Run: headless pygame with SDL's dummy video driver; simulated clock (each Clock.tick advances the game by its frame time, no real sleeping); random seed 0; keys injected as events and as key.get_pressed() state; mouse plan: one left click at the window centre at the start of phase 2, then a move to the lower-right quarter at the start of phase 3.
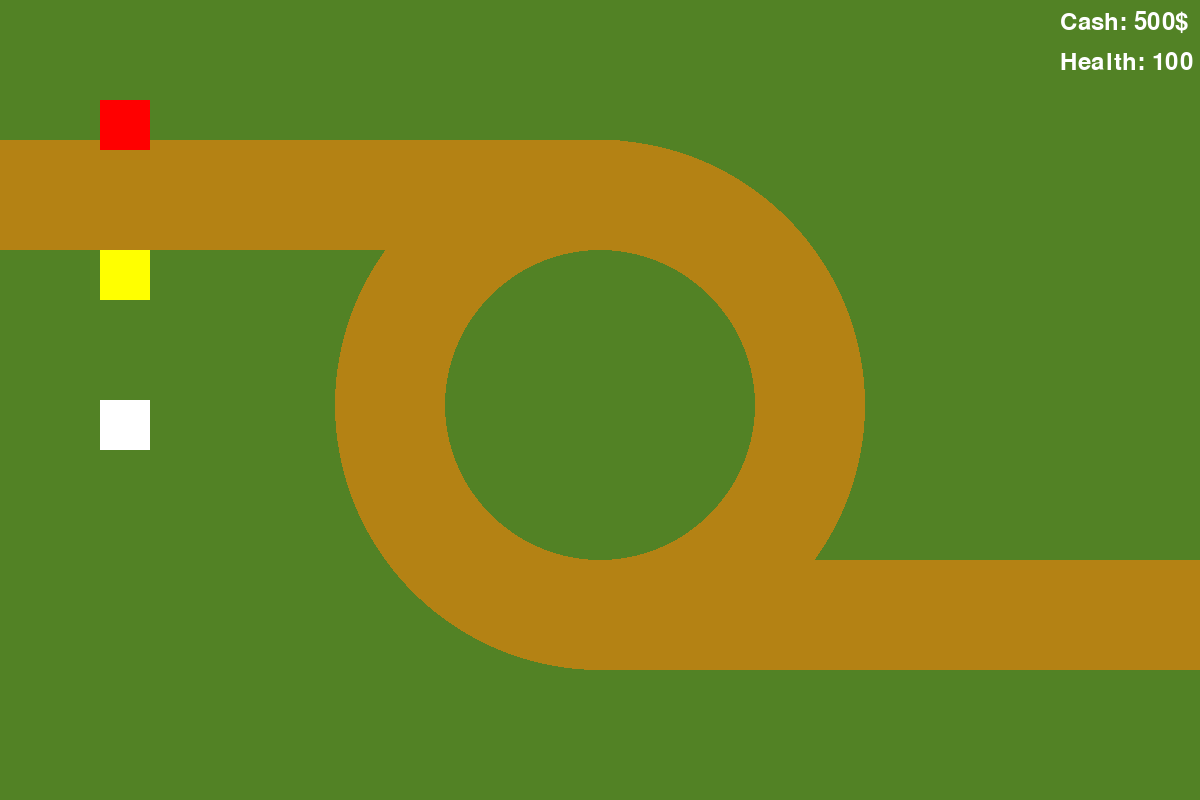
Frame 1 of 4 · flips 1–60 · no input
Frame 2 of 4 · flips 61–180 · clicked the window centre · tapped SPACE, RETURN · held RIGHT (→), D · screen unchanged from frame 1, image omitted
Frame 3 of 4 · flips 181–300 · moved the mouse to the lower-right quarter · held DOWN (↓), S · screen unchanged from frame 2, image omitted
Frame 4 of 4 · flips 301–420 · held LEFT (←), A, UP (↑), W · screen unchanged from frame 3, image omitted

The pygame program that drew these frames:

import pygame, sys, os, time, math
clock = pygame.time.Clock()
pygame.display.set_caption("Tower Defense Game")
pygame.init()
screen = pygame.display.set_mode((1200, 800))
running = True
placing = False
down = False
collide=False
on_path = False
cash = 500
health = 100
towersWidth = 50
towersHeight = 50

LOOP_CENTER = (600, 405) 
LOOP_RADIUS = 210  

loop_points = []
for i in range(100):
    angle = math.radians(-90 + i * 5.1)

    x = LOOP_CENTER[0] + math.cos(angle) * LOOP_RADIUS
    y = LOOP_CENTER[1] + math.sin(angle) * LOOP_RADIUS

    loop_points.append((x, y))

wayPoints = ([(0, 195), (400, 195)] + loop_points + [(800, 620), (1200, 620)])


class Tower:
    def __init__ (Tower, towerX, towerY, width, height, towerType = None, sellerType = False, sellerCost = 0):
        Tower.x = towerX
        Tower.y = towerY
        Tower.type = towerType
        Tower.cost = sellerCost
        Tower.sellerType = sellerType
        Tower.w = width
        Tower.h = height
        Tower.rect = (pygame.Rect(towerX, towerY, width, height))

class Weapon:
    def __init__(Weapon, startX, startY, goalX, goalY, damage, weaponType, radius = 0):
        Weapon.goalX = goalX
        Weapon.goalY = goalY
        Weapon.damage = damage
        Weapon.type = weaponType
        Weapon.startX = startX
        Weapon.startY = startY
        Weapon.radius = radius
        if not weaponType == 'area':
            Weapon.rect = (pygame.Rect(startX, startY, 20, 20))

class Enemy:
    def __init__(Enemy, health, enemyType, speed, x, y, damage):
        Enemy.health = health
        Enemy.type = enemyType
        Enemy.speed = speed
        Enemy.x = x
        Enemy.y = y
        Enemy.rect = pygame.Rect(x, y, 40, 40)
        Enemy.wayPointIndex = 0
        Enemy.damage = damage


    def move(Enemy):
        if Enemy.wayPointIndex >= len(wayPoints):
            return

        targetX, targetY = wayPoints[Enemy.wayPointIndex]
        dx = targetX - Enemy.x
        dy = targetY - Enemy.y
        dist = math.hypot(dx, dy)

        if dist < Enemy.speed:
            Enemy.x = targetX
            Enemy.y = targetY
            Enemy.wayPointIndex += 1
        else:
            Enemy.x += (dx / dist) * Enemy.speed
            Enemy.y += (dy / dist) * Enemy.speed

        Enemy.rect.x = Enemy.x-20
        Enemy.rect.y = Enemy.y-20


closest = None
closestDist = 'inf'
towers = [Tower(100, 100, towersWidth, towersHeight, "seller", "range", 200), Tower(100, 250, towersWidth, towersHeight, "seller", "short", 100), Tower(100, 400, towersWidth, towersHeight ,"seller", "area", 50)]
weapons = []
enemies = []
font = pygame.font.Font(None, 36)
cash_content = f'Cash: {cash}$'
cash_surface = font.render(cash_content, True, (255, 255, 255))
cash_rect = cash_surface.get_rect(topleft=(1060, 10))

health_content = f'health: {health}$'
health_surface = font.render(health_content, True, (255, 255, 255))
health_rect = health_surface.get_rect(topleft=(1060, 50))
placingType = None

tick=0
while running:
    tick += 1
    tick = tick % 60
    mouseX, mouseY = pygame.mouse.get_pos()

    GREEN = (82, 130, 37)
    BROWN = (180, 130, 20)

    PATH_WIDTH = 110
    LOOP_CENTER = (600, 405)
    LOOP_OUTER = 265
    LOOP_INNER = 155

    pygame.draw.rect(screen, GREEN, (0, 0, 1200, 800))
    pygame.draw.rect(screen, BROWN, (0, 140, 620, PATH_WIDTH))
    pygame.draw.circle(screen, BROWN, LOOP_CENTER, LOOP_OUTER)
    pygame.draw.circle(screen, GREEN, LOOP_CENTER, LOOP_INNER)
    pygame.draw.rect(screen, BROWN, (600, 560, 600, PATH_WIDTH))

    for event in pygame.event.get():
            if event.type == pygame.QUIT:
                running = False
            if event.type == pygame.MOUSEBUTTONDOWN:
                if event.button == 3:
                    enemies.append(Enemy(1, "normal", 5, 0, 195, 5))
                else:
                    if placing == False:
                        for tower in towers:
                            if tower.rect.collidepoint(mouseX, mouseY):
                                if tower.type == "seller" and cash - tower.cost >= 0: 
                                    placing = True
                                    towers.append(Tower(mouseX - tower.w  //  2, mouseY - tower.h  //  2, towersWidth, towersHeight, tower.sellerType))
                                    cash -= tower.cost
                                    placingType = tower.sellerType
                                    break
                    elif placing == True: 
                        temp_tower = Tower(mouseX - towersWidth // 2, mouseY - towersHeight // 2, towersWidth, towersHeight)
                        collide = False
                        on_path = False
                        for tower in towers:
                            if not tower.rect == temp_tower.rect:
                                if temp_tower.rect.colliderect(tower.rect):
                                    collide = True
                                    break
                        corners = [(temp_tower.rect.left, temp_tower.rect.top),(temp_tower.rect.right, temp_tower.rect.top),(temp_tower.rect.left, temp_tower.rect.bottom),(temp_tower.rect.right, temp_tower.rect.bottom)]
                        on_path = any(screen.get_at(corner)[:3] == BROWN for corner in corners)
                        if collide == False and on_path == False:
                            towers.append(Tower(mouseX - towersWidth // 2, mouseY - towersHeight // 2, towersWidth, towersHeight, placingType))
                            placing = False
                            

    

    if placing == True:
        towers[-1] = Tower(mouseX- towersWidth // 2, mouseY - towersHeight // 2, towersWidth, towersHeight, placingType)
    cash_content = f'Cash: {cash}$'
    cash_surface = font.render(cash_content, True, (255, 255, 255))
    health_content = f'Health: {health}'
    health_surface = font.render(health_content, True, (255, 255, 255))


    for tower in towers:
        if tower.type == "seller":
            if tower.sellerType == "range":
                pygame.draw.rect(screen, (255, 0, 0), tower.rect)
            elif tower.sellerType == "short":
                pygame.draw.rect(screen, (255, 255, 0), tower.rect)
            elif tower.sellerType == "seller":
                pygame.draw.rect(screen, (0, 255, 255), tower.rect)
            elif tower.sellerType == "area":
                pygame.draw.rect(screen, (255, 255, 255), tower.rect)
        else: 
            if tower.type == "range":
                pygame.draw.rect(screen, (255, 0, 0), tower.rect)
                if tick == 30 and (not tower.rect == towers[-1].rect or placing == False):
                    closest = None
                    closestDist = 9999999999999
                    for enemy in enemies:
                        xDiff = abs(tower.x - enemy.x)
                        yDiff = abs(tower.y - enemy.y)
                        if math.hypot(xDiff, yDiff) < closestDist:
                            closest = enemy
                            closestDist = math.hypot(xDiff, yDiff)
                    
                    for enemy in enemies:
                            if enemy == closest:
                                enemy.health -= 5
            elif tower.type == "short":
                pygame.draw.rect(screen, (255, 255, 0), tower.rect)
            elif tower.type == "area":
                pygame.draw.rect(screen, (255, 255, 255), tower.rect)
                if not tower.rect == towers[-1].rect or placing == False:
                    weapons.append(Weapon(tower.x + tower.w // 2, tower.y + tower.h // 2, 0, 0, 20, "area", 2))
    for weapon in weapons:
        if weapon.type == 'range':
            pygame.draw.rect(screen, (255, 255, 255), weapon.rect)
        elif weapon.type == 'area':
            pygame.draw.circle(screen, (0, 0, 255), (weapon.startX, weapon.startY), weapon.radius)
    
    for enemy in enemies:
        if enemy.health <= 0:
            enemies.pop(enemies.index(enemy))
            cash += 100
        enemy.move()

        if enemy.x == 1200 and enemy.y == 620:
            enemies.pop(enemies.index(enemy))
            health -= enemy.damage
        
        pygame.draw.rect(screen, (0, 255, 0), enemy.rect)

    screen.blit(cash_surface, cash_rect)
    screen.blit(health_surface, health_rect)
    pygame.display.flip()
    

    clock.tick(60)
    
